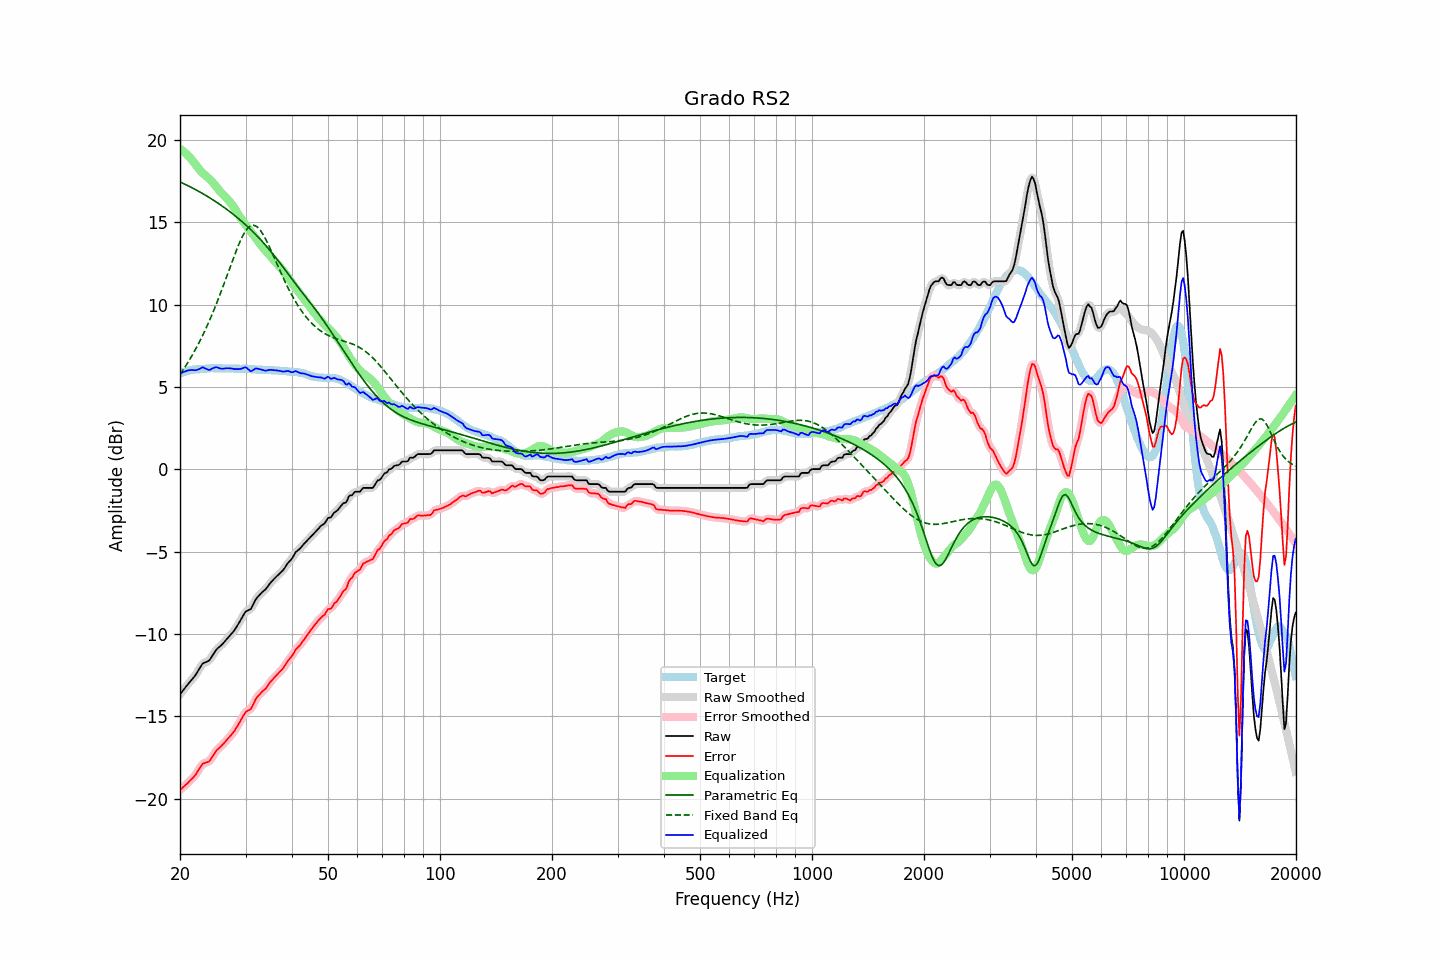

The table this chart was drawn from, first rows:
frequency, raw, error, smoothed, error_smoothed, equalization, parametric_eq, fixed_band_eq, equalized_raw, equalized_smoothed, target
20.00, -13.66, -19.47, -13.66, -19.47, 19.45, 17.44, 5.75, 5.79, 5.79, 5.81
20.20, -13.54, -19.39, -13.54, -19.39, 19.38, 17.40, 5.90, 5.84, 5.84, 5.85
20.40, -13.41, -19.29, -13.41, -19.30, 19.31, 17.35, 6.04, 5.90, 5.89, 5.88
20.61, -13.29, -19.21, -13.29, -19.21, 19.22, 17.31, 6.19, 5.93, 5.93, 5.91
20.81, -13.16, -19.11, -13.16, -19.11, 19.13, 17.26, 6.34, 5.97, 5.97, 5.95
21.02, -13.04, -19.03, -13.04, -19.02, 19.04, 17.21, 6.50, 6.00, 6.00, 5.99
21.23, -12.92, -18.92, -12.92, -18.93, 18.94, 17.16, 6.66, 6.02, 6.02, 6.00
21.44, -12.81, -18.83, -12.81, -18.84, 18.83, 17.11, 6.82, 6.02, 6.02, 6.02
21.66, -12.69, -18.73, -12.70, -18.74, 18.71, 17.06, 6.99, 6.02, 6.02, 6.04
21.87, -12.58, -18.63, -12.57, -18.62, 18.59, 17.01, 7.17, 6.01, 6.01, 6.05
22.09, -12.44, -18.50, -12.44, -18.49, 18.45, 16.96, 7.34, 6.01, 6.02, 6.06
22.31, -12.28, -18.34, -12.28, -18.35, 18.32, 16.90, 7.53, 6.05, 6.04, 6.06
22.54, -12.12, -18.20, -12.11, -18.18, 18.20, 16.85, 7.71, 6.08, 6.09, 6.07
22.76, -11.96, -18.04, -11.96, -18.03, 18.09, 16.79, 7.91, 6.13, 6.14, 6.08
22.99, -11.80, -17.88, -11.83, -17.92, 18.00, 16.74, 8.11, 6.19, 6.16, 6.08
23.22, -11.75, -17.84, -11.75, -17.84, 17.91, 16.68, 8.31, 6.15, 6.16, 6.09
23.45, -11.71, -17.81, -11.71, -17.81, 17.82, 16.63, 8.52, 6.11, 6.11, 6.10
23.69, -11.67, -17.78, -11.67, -17.79, 17.73, 16.57, 8.73, 6.06, 6.06, 6.11
23.92, -11.62, -17.74, -11.60, -17.73, 17.65, 16.51, 8.95, 6.03, 6.04, 6.12
24.16, -11.50, -17.63, -11.49, -17.63, 17.55, 16.45, 9.18, 6.05, 6.06, 6.13
24.40, -11.34, -17.48, -11.35, -17.48, 17.45, 16.39, 9.41, 6.11, 6.10, 6.14
24.65, -11.19, -17.32, -11.19, -17.32, 17.34, 16.32, 9.64, 6.15, 6.16, 6.13
24.89, -11.03, -17.16, -11.04, -17.17, 17.22, 16.26, 9.88, 6.19, 6.19, 6.13
25.14, -10.91, -17.04, -10.92, -17.05, 17.10, 16.19, 10.13, 6.19, 6.18, 6.13
25.39, -10.82, -16.95, -10.82, -16.95, 16.98, 16.13, 10.38, 6.16, 6.16, 6.13
25.65, -10.74, -16.87, -10.74, -16.86, 16.86, 16.06, 10.64, 6.12, 6.12, 6.13
25.91, -10.65, -16.77, -10.65, -16.77, 16.75, 15.99, 10.89, 6.10, 6.10, 6.11
26.16, -10.55, -16.67, -10.55, -16.67, 16.65, 15.92, 11.16, 6.10, 6.10, 6.12
26.43, -10.43, -16.56, -10.44, -16.56, 16.55, 15.85, 11.42, 6.12, 6.12, 6.12
26.69, -10.32, -16.44, -10.32, -16.45, 16.45, 15.78, 11.69, 6.13, 6.13, 6.12
26.96, -10.21, -16.33, -10.21, -16.33, 16.35, 15.71, 11.96, 6.13, 6.13, 6.12
27.23, -10.10, -16.22, -10.10, -16.22, 16.23, 15.64, 12.23, 6.13, 6.13, 6.12
27.50, -9.99, -16.11, -10.00, -16.12, 16.11, 15.56, 12.50, 6.12, 6.11, 6.12
27.77, -9.88, -15.99, -9.88, -15.99, 15.98, 15.48, 12.76, 6.10, 6.10, 6.11
28.05, -9.76, -15.87, -9.75, -15.86, 15.84, 15.41, 13.03, 6.08, 6.09, 6.11
28.33, -9.60, -15.69, -9.61, -15.71, 15.68, 15.33, 13.28, 6.08, 6.08, 6.09
28.62, -9.44, -15.55, -9.45, -15.55, 15.52, 15.25, 13.52, 6.08, 6.08, 6.10
28.90, -9.28, -15.38, -9.28, -15.37, 15.36, 15.17, 13.75, 6.08, 6.08, 6.10
29.19, -9.11, -15.20, -9.11, -15.20, 15.21, 15.08, 13.97, 6.10, 6.10, 6.09
29.48, -8.93, -15.03, -8.92, -15.03, 15.07, 15.00, 14.16, 6.14, 6.14, 6.10
29.78, -8.76, -14.86, -8.77, -14.87, 14.94, 14.91, 14.34, 6.17, 6.17, 6.10
30.08, -8.62, -14.73, -8.65, -14.75, 14.81, 14.82, 14.49, 6.19, 6.16, 6.10
30.38, -8.58, -14.66, -8.58, -14.67, 14.69, 14.73, 14.62, 6.11, 6.10, 6.08
30.68, -8.53, -14.61, -8.53, -14.61, 14.56, 14.64, 14.71, 6.03, 6.03, 6.08
30.99, -8.49, -14.56, -8.45, -14.53, 14.43, 14.55, 14.78, 5.94, 5.98, 6.07
31.30, -8.31, -14.39, -8.31, -14.38, 14.30, 14.45, 14.80, 5.99, 6.00, 6.07
31.61, -8.12, -14.19, -8.13, -14.19, 14.17, 14.36, 14.81, 6.05, 6.05, 6.07
31.93, -7.92, -13.98, -7.94, -14.00, 14.04, 14.26, 14.77, 6.12, 6.10, 6.05
32.24, -7.79, -13.83, -7.79, -13.84, 13.90, 14.16, 14.72, 6.11, 6.11, 6.04
32.57, -7.68, -13.72, -7.67, -13.71, 13.77, 14.05, 14.62, 6.09, 6.10, 6.04
32.89, -7.57, -13.61, -7.57, -13.61, 13.64, 13.95, 14.51, 6.07, 6.07, 6.04
33.22, -7.47, -13.51, -7.48, -13.52, 13.51, 13.84, 14.36, 6.04, 6.03, 6.04
33.55, -7.39, -13.42, -7.39, -13.43, 13.40, 13.74, 14.20, 6.01, 6.01, 6.03
33.89, -7.31, -13.34, -7.30, -13.33, 13.29, 13.62, 14.02, 5.98, 5.99, 6.03
34.23, -7.19, -13.22, -7.19, -13.22, 13.19, 13.51, 13.83, 5.99, 6.00, 6.03
34.57, -7.06, -13.08, -7.06, -13.08, 13.08, 13.40, 13.63, 6.01, 6.01, 6.02
34.92, -6.92, -12.93, -6.93, -12.95, 12.96, 13.28, 13.42, 6.04, 6.03, 6.01
35.27, -6.81, -12.82, -6.81, -12.82, 12.84, 13.16, 13.20, 6.03, 6.03, 6.01
35.62, -6.71, -12.71, -6.71, -12.71, 12.73, 13.04, 12.98, 6.02, 6.02, 6.00
35.97, -6.61, -12.60, -6.61, -12.61, 12.62, 12.92, 12.75, 6.01, 6.01, 5.99
... 635 more rows
